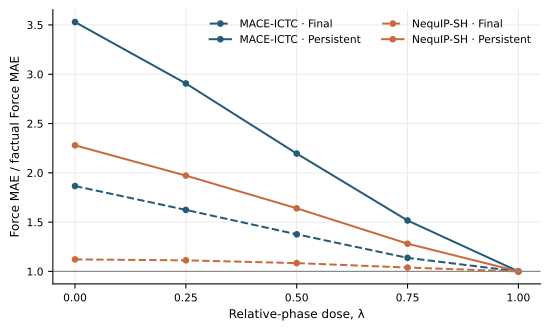

Values plotted in this chart, from the file beside it:
backbone, scope, lambda, force_mae_ratio_to_factual
MACE-ICTC, Final, 0.0, 1.866
MACE-ICTC, Final, 0.25, 1.624
MACE-ICTC, Final, 0.5, 1.376
MACE-ICTC, Final, 0.75, 1.138
MACE-ICTC, Final, 1.0, 1.0
MACE-ICTC, Persistent, 0.0, 3.529
MACE-ICTC, Persistent, 0.25, 2.906
MACE-ICTC, Persistent, 0.5, 2.195
MACE-ICTC, Persistent, 0.75, 1.517
MACE-ICTC, Persistent, 1.0, 1.0
NequIP-SH, Final, 0.0, 1.122
NequIP-SH, Final, 0.25, 1.113
NequIP-SH, Final, 0.5, 1.084
NequIP-SH, Final, 0.75, 1.039
NequIP-SH, Final, 1.0, 1.0
NequIP-SH, Persistent, 0.0, 2.279
NequIP-SH, Persistent, 0.25, 1.972
NequIP-SH, Persistent, 0.5, 1.64
NequIP-SH, Persistent, 0.75, 1.281
NequIP-SH, Persistent, 1.0, 1.0
